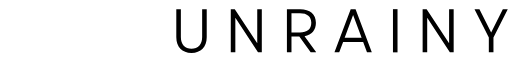
t = 0.00 s
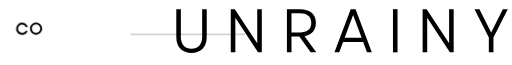
t = 0.40 s
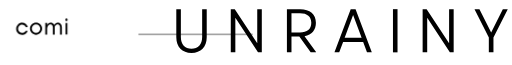
t = 0.80 s
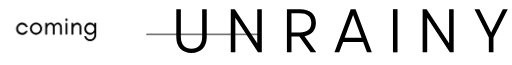
t = 1.20 s
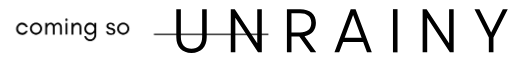
t = 1.60 s
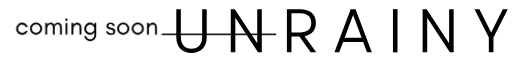
t = 2.00 s

The animated SVG that drew these frames (rendered in a browser with its animation timeline set to each time). Animation: 12 CSS @keyframes rules; one cycle of 2.00 s.

<svg id="e4IzujKiCYp1" xmlns="http://www.w3.org/2000/svg" xmlns:xlink="http://www.w3.org/1999/xlink" viewBox="310 310 786 100" shape-rendering="geometricPrecision" text-rendering="geometricPrecision">
<style><![CDATA[
#e4IzujKiCYp30_to {animation: e4IzujKiCYp30_to__to 2000ms linear 1 normal forwards}@keyframes e4IzujKiCYp30_to__to { 0% {transform: translate(586px,362.949219px)} 100% {transform: translate(646.041016px,362.949219px)}} #e4IzujKiCYp30 {animation: e4IzujKiCYp30_c_o 2000ms linear 1 normal forwards}@keyframes e4IzujKiCYp30_c_o { 0% {opacity: 0} 100% {opacity: 1}} #e4IzujKiCYp35 {animation: e4IzujKiCYp35_c_o 2000ms linear 1 normal forwards}@keyframes e4IzujKiCYp35_c_o { 0% {opacity: 0;animation-timing-function: step-end} 10% {opacity: 1} 100% {opacity: 1}} #e4IzujKiCYp39 {animation: e4IzujKiCYp39_c_o 2000ms linear 1 normal forwards}@keyframes e4IzujKiCYp39_c_o { 0% {opacity: 0;animation-timing-function: step-end} 20% {opacity: 1} 100% {opacity: 1}} #e4IzujKiCYp43 {animation: e4IzujKiCYp43_c_o 2000ms linear 1 normal forwards}@keyframes e4IzujKiCYp43_c_o { 0% {opacity: 0;animation-timing-function: step-end} 30% {opacity: 1} 100% {opacity: 1}} #e4IzujKiCYp47 {animation: e4IzujKiCYp47_c_o 2000ms linear 1 normal forwards}@keyframes e4IzujKiCYp47_c_o { 0% {opacity: 0;animation-timing-function: step-end} 40% {opacity: 1} 100% {opacity: 1}} #e4IzujKiCYp51 {animation: e4IzujKiCYp51_c_o 2000ms linear 1 normal forwards}@keyframes e4IzujKiCYp51_c_o { 0% {opacity: 0;animation-timing-function: step-end} 50% {opacity: 1} 100% {opacity: 1}} #e4IzujKiCYp55 {animation: e4IzujKiCYp55_c_o 2000ms linear 1 normal forwards}@keyframes e4IzujKiCYp55_c_o { 0% {opacity: 0;animation-timing-function: step-end} 60% {opacity: 1} 100% {opacity: 1}} #e4IzujKiCYp59 {animation: e4IzujKiCYp59_c_o 2000ms linear 1 normal forwards}@keyframes e4IzujKiCYp59_c_o { 0% {opacity: 0;animation-timing-function: step-end} 70% {opacity: 1} 100% {opacity: 1}} #e4IzujKiCYp63 {animation: e4IzujKiCYp63_c_o 2000ms linear 1 normal forwards}@keyframes e4IzujKiCYp63_c_o { 0% {opacity: 0;animation-timing-function: step-end} 80% {opacity: 1} 100% {opacity: 1}} #e4IzujKiCYp67 {animation: e4IzujKiCYp67_c_o 2000ms linear 1 normal forwards}@keyframes e4IzujKiCYp67_c_o { 0% {opacity: 0;animation-timing-function: step-end} 90% {opacity: 1} 100% {opacity: 1}} #e4IzujKiCYp71 {animation: e4IzujKiCYp71_c_o 2000ms linear 1 normal forwards}@keyframes e4IzujKiCYp71_c_o { 0% {opacity: 0;animation-timing-function: step-end} 100% {opacity: 1}}
]]></style>
<g><g transform="translate(573.937 390.542)"><g><path d="M29.800781,0.855469c14.523438,0,23.445313-9.207031,23.445313-24.109375v-43.183594h-7.023438v42.898438c0,11.390624-6.359375,18.035156-16.421875,18.035156-10.058593,0-16.324219-6.644532-16.324219-18.035156v-42.898438h-7.023437v43.183594c0,14.902344,8.921875,24.109375,23.347656,24.109375Zm0,0"/></g></g></g><g><g transform="translate(656.127 390.542)"><g><path d="M15.089844,0v-53.054688L49.925781,0h5.882813v-66.4375h-7.023438v52.582031L14.238281,-66.4375h-6.171875v66.4375Zm0,0"/></g></g></g><g><g transform="translate(742.494 390.542)"><g><path d="M53.152344,0L35.210938,-24.867188c11.296874-2.089843,17.464843-9.300781,17.464843-20.5c0-13.667968-9.109375-21.070312-24.296875-21.070312h-20.3125v66.4375h7.023438v-24.296875h12.054687L44.609375,0ZM28.1875,-60.078125c11.203125,0,17.371094,5.125,17.371094,14.710937c0,10.058594-6.359375,14.804688-17.464844,14.804688h-13.003906v-29.515625Zm0,0"/></g></g></g><g><g transform="translate(821.742 390.542)"><g><path d="M59.414062,0L34.453125,-66.4375h-7.496094L1.992188,0h7.308593l5.980469-15.945312h30.847656L52.011719,0ZM30.65625,-57.421875l13.097656,35.117187h-26.101562Zm0,0"/></g></g></g><g><g transform="translate(905.641 390.542)"><g><path d="M15.089844,0v-66.4375h-7.023438v66.4375Zm0,0"/></g></g></g><g><g transform="translate(951.293 390.542)"><g><path d="M15.089844,0v-53.054688L49.925781,0h5.882813v-66.4375h-7.023438v52.582031L14.238281,-66.4375h-6.171875v66.4375Zm0,0"/></g></g></g><g><g transform="translate(1037.66 390.542)"><g><path d="M45.082031,-66.4375l-17.9375,35.78125L9.113281,-66.4375h-7.59375l22.019531,43.753906v22.683594h7.117188v-22.683594L52.675781,-66.4375Zm0,0"/></g></g></g><g id="e4IzujKiCYp30_to" transform="translate(586,362.949219)"><g id="e4IzujKiCYp30" transform="translate(-646.041016,-362.949219)" opacity="0" clip-path="url(#e4IzujKiCYp33)"><g><path d="M725.269531,361.894531h-167.328125v2.109375h176.199219v-2.109375h-8.871094"/></g><clipPath id="e4IzujKiCYp33" transform="translate(.000001 0)"><path d="M557.914062,361h176.25v4h-176.25Zm0,0" transform="translate(.000001 0)"/></clipPath></g></g><g id="e4IzujKiCYp35" opacity="0"><g transform="translate(332.22 363.171)"><g><path d="M19.765625,-11.46875c-.570313-1.992188-1.667969-3.617188-3.253906-4.878906-1.667969-1.261719-3.496094-1.914063-5.53125-1.914063-2.5625,0-4.757813.9375-6.507813,2.765625-1.789062,1.832032-2.644531,4.027344-2.644531,6.550782c0,2.558593.855469,4.714843,2.644531,6.585937.8125.855469,1.75,1.546875,2.886719,2.035156c1.097656.488281,2.238281.730469,3.375.730469c1.140625,0,2.15625-.121094,3.050781-.445312c2.847656-1.019532,4.800782-2.929688,5.816406-5.816407h-3.210937c-.570313,1.015625-1.304687,1.828125-2.277344,2.398438-.976562.609375-1.996093.894531-3.132812.894531-1.75,0-3.214844-.609375-4.433594-1.871094s-1.789063-2.765625-1.789063-4.511718c0-1.667969.570313-3.171876,1.789063-4.433594.570313-.570313,1.21875-1.058594,1.992187-1.382813.734376-.324219,1.667969-.53125,2.726563-.53125s2.074219.367188,3.128906,1.058594c1.019531.734375,1.792969,1.628906,2.277344,2.765625Zm0,0"/></g></g></g><g id="e4IzujKiCYp39" opacity="0"><g transform="translate(353.407 363.171)"><g><path d="M17.691406,-9.027344c0,1.789063-.652344,3.292969-1.914062,4.554688-1.300782,1.300781-2.804688,1.910156-4.59375,1.910156s-3.335938-.609375-4.59375-1.910156c-1.304688-1.261719-1.914063-2.765625-1.914063-4.554688s.609375-3.296875,1.914063-4.597656c1.257812-1.257812,2.804687-1.910156,4.59375-1.910156s3.292968.652344,4.59375,1.910156c1.261718,1.300781,1.914062,2.808594,1.914062,4.597656Zm2.847656,0c0-2.5625-.9375-4.757812-2.765624-6.589844-1.832032-1.828124-4.027344-2.765624-6.589844-2.765624-2.601563,0-4.796875.9375-6.628906,2.765624-1.828126,1.832032-2.726563,4.027344-2.726563,6.589844c0,2.601563.898437,4.796875,2.726563,6.585938c1.832031,1.832031,4.066406,2.726562,6.628906,2.726562c2.519531,0,4.757812-.894531,6.589844-2.726562c1.828124-1.789063,2.765624-3.984375,2.765624-6.585938Zm0,0"/></g></g></g><g id="e4IzujKiCYp43" opacity="0"><g transform="translate(375.775 363.171)"><g><path d="M25.742188,-0.082031h2.847656v-11.183594c0-1.992187-.527344-3.660156-1.503906-4.960937-.488282-.652344-1.140626-1.136719-1.871094-1.546876-.773438-.40625-1.789063-.609374-3.011719-.609374-1.257813,0-2.355469.367187-3.292969,1.019531-.855468.648437-1.546875,1.421875-2.113281,2.398437-.203125-.449218-.449219-.855468-.734375-1.261718-.488281-.652344-1.136719-1.136719-1.871094-1.546876-.769531-.40625-1.789062-.609374-3.007812-.609374-1.261719,0-2.359375.367187-3.292969,1.019531-.8125.609375-1.464844,1.339843-1.992187,2.277343v-2.890624h-2.847657v17.894531h2.847657v-9.148438c.121093-1.425781.488281-2.683593,1.097656-3.703125.40625-.730468,1.015625-1.382812,1.746094-1.871094.734374-.488281,1.507812-.730468,2.359374-.730468.8125,0,1.464844.164062,1.871094.40625c1.140625.734375,1.75,2.035156,1.75,3.863281v11.183594h2.847656v-11.183594c0-.203125-.042968-.445313-.042968-.648437.121094-.367188.285156-.691407.488281-1.019532.40625-.730468,1.015625-1.382812,1.75-1.871094.730469-.488281,1.503906-.730468,2.359375-.730468.8125,0,1.460938.164062,1.867188.40625c1.140624.734375,1.75,2.035156,1.75,3.863281Zm0,0"/></g></g></g><g id="e4IzujKiCYp47" opacity="0"><g transform="translate(406.804 363.171)"><g><path d="M5.9375,-24.074219c-.367188-.328125-.8125-.53125-1.300781-.53125s-.9375.203125-1.261719.53125c-.367188.363281-.527344.8125-.527344,1.300781s.160156.933594.527344,1.261719c.324219.363281.773438.527344,1.261719.527344s.933593-.164063,1.300781-.527344c.324219-.328125.527344-.773437.527344-1.261719s-.203125-.9375-.527344-1.300781ZM6.101562,0v-17.894531h-2.847656v17.894531Zm0,0"/></g></g></g><g id="e4IzujKiCYp51" opacity="0"><g transform="translate(416.117 363.171)"><g><path d="M15.414062,0h2.847657v-11.183594c0-2.074218-.570313-3.742187-1.628907-5.003906-.570312-.648438-1.21875-1.136719-1.992187-1.503906-.8125-.363282-1.832031-.570313-3.089844-.570313-1.300781,0-2.402343.367188-3.375,1.019531-.9375.609376-1.710937,1.421876-2.277343,2.4375v-3.089843h-2.847657v17.894531h2.847657v-7.484375c0-2.277344.40625-4.066406,1.257812-5.40625.488281-.734375,1.097656-1.34375,1.871094-1.832031.734375-.445313,1.75-.691406,2.96875-.691406c1.222656,0,2.074218.449218,2.605468,1.261718.527344.8125.8125,1.828125.8125,2.96875Zm0,0"/></g></g></g><g id="e4IzujKiCYp55" opacity="0"><g transform="translate(436.817 363.171)"><g><path d="M17.527344,-8.945312c0,1.746093-.609375,3.292968-1.828125,4.554687-1.222657,1.300781-2.726563,1.949219-4.476563,1.949219-1.746094,0-3.25-.648438-4.472656-1.949219-1.21875-1.261719-1.828125-2.765625-1.828125-4.554687c0-1.75.609375-3.253907,1.828125-4.554688c1.222656-1.304688,2.726562-1.953125,4.472656-1.953125c1.75,0,3.253906.648437,4.476563,1.953125c1.21875,1.300781,1.828125,2.84375,1.828125,4.554688ZM4.839844,2.441406h-2.929688c.328125,1.910156,1.179688,3.578125,2.644532,5c1.789062,1.832032,3.984374,2.726563,6.546874,2.726563c2.523438,0,4.71875-.894531,6.546876-2.726563C19.4375,5.652344,20.375,3.457031,20.375,0.894531v-18.789062h-2.847656v3.011719c-.164063-.164063-.324219-.367188-.488282-.570313-1.789062-1.871094-3.863281-2.847656-6.222656-2.847656-2.519531,0-4.59375.976562-6.300781,2.847656-1.628906,1.871094-2.441406,4.027344-2.441406,6.507813c0,2.519531.8125,4.675781,2.441406,6.503906c1.707031,1.914062,3.78125,2.847656,6.300781,2.847656c2.441406,0,4.515625-.933594,6.222656-2.847656.164063-.160156.324219-.363282.488282-.527344v3.863281c0,1.789063-.648438,3.292969-1.910156,4.554688s-2.765626,1.871093-4.515626,1.871093c-1.789062,0-3.292968-.609374-4.554687-1.871093-.894531-.894531-1.464844-1.871094-1.707031-3.007813Zm0,0"/></g></g></g><g id="e4IzujKiCYp59" opacity="0"><g transform="translate(471.222 363.171)"><g><path d="M5.613281,-2.519531c-.691406-.488281-1.222656-1.304688-1.503906-2.484375h-3.011719c.609375,3.703125,2.96875,5.53125,7.117188,5.53125.976562,0,1.871094-.078125,2.726562-.324219.851563-.242187,1.585938-.570313,2.277344-1.015625c1.382812-.9375,2.074219-2.359375,2.074219-4.269531c0-1.953125-.898438-3.335938-2.765625-4.230469-.773438-.367188-1.628906-.652344-2.5625-.855469-.894532-.203125-1.75-.445312-2.523438-.691406-.8125-.242187-1.464844-.566406-1.992187-.933594s-.8125-.9375-.8125-1.75.324219-1.421875.976562-1.789062c.648438-.40625,1.421875-.609375,2.277344-.609375.894531,0,1.667969.203125,2.277344.527344.609375.328124,1.097656.976562,1.382812,1.953124h3.050781c-.367187-1.789062-1.140624-3.050781-2.277343-3.742187-1.179688-.730469-2.605469-1.097656-4.351563-1.097656-1.710937,0-3.214844.488281-4.476562,1.382812-1.21875.933594-1.871094,2.277344-1.871094,4.066407c0,.855468.246094,1.628906.691406,2.277343.488282.691407,1.179688,1.21875,2.074219,1.628907.816406.363281,1.667969.648437,2.5625.894531.894531.203125,1.75.445312,2.5625.691406c1.832031.609375,2.765625,1.503906,2.765625,2.640625c0,1.953125-1.300781,2.890625-3.902344,2.890625-1.097656,0-2.035156-.207031-2.765625-.691406Zm0,0"/></g></g></g><g id="e4IzujKiCYp63" opacity="0"><g transform="translate(487.57 363.171)"><g><path d="M17.691406,-9.027344c0,1.789063-.652344,3.292969-1.914062,4.554688-1.300782,1.300781-2.804688,1.910156-4.59375,1.910156s-3.335938-.609375-4.59375-1.910156c-1.304688-1.261719-1.914063-2.765625-1.914063-4.554688s.609375-3.296875,1.914063-4.597656c1.257812-1.257812,2.804687-1.910156,4.59375-1.910156s3.292968.652344,4.59375,1.910156c1.261718,1.300781,1.914062,2.808594,1.914062,4.597656Zm2.847656,0c0-2.5625-.9375-4.757812-2.765624-6.589844-1.832032-1.828124-4.027344-2.765624-6.589844-2.765624-2.601563,0-4.796875.9375-6.628906,2.765624-1.828126,1.832032-2.726563,4.027344-2.726563,6.589844c0,2.601563.898437,4.796875,2.726563,6.585938c1.832031,1.832031,4.066406,2.726562,6.628906,2.726562c2.519531,0,4.757812-.894531,6.589844-2.726562c1.828124-1.789063,2.765624-3.984375,2.765624-6.585938Zm0,0"/></g></g></g><g id="e4IzujKiCYp67" opacity="0"><g transform="translate(509.937 363.171)"><g><path d="M17.691406,-9.027344c0,1.789063-.652344,3.292969-1.914062,4.554688-1.300782,1.300781-2.804688,1.910156-4.59375,1.910156s-3.335938-.609375-4.59375-1.910156c-1.304688-1.261719-1.914063-2.765625-1.914063-4.554688s.609375-3.296875,1.914063-4.597656c1.257812-1.257812,2.804687-1.910156,4.59375-1.910156s3.292968.652344,4.59375,1.910156c1.261718,1.300781,1.914062,2.808594,1.914062,4.597656Zm2.847656,0c0-2.5625-.9375-4.757812-2.765624-6.589844-1.832032-1.828124-4.027344-2.765624-6.589844-2.765624-2.601563,0-4.796875.9375-6.628906,2.765624-1.828126,1.832032-2.726563,4.027344-2.726563,6.589844c0,2.601563.898437,4.796875,2.726563,6.585938c1.832031,1.832031,4.066406,2.726562,6.628906,2.726562c2.519531,0,4.757812-.894531,6.589844-2.726562c1.828124-1.789063,2.765624-3.984375,2.765624-6.585938Zm0,0"/></g></g></g><g id="e4IzujKiCYp71" opacity="0"><g transform="translate(532.304 363.171)"><g><path d="M15.414062,0h2.847657v-11.183594c0-2.074218-.570313-3.742187-1.628907-5.003906-.570312-.648438-1.21875-1.136719-1.992187-1.503906-.8125-.363282-1.832031-.570313-3.089844-.570313-1.300781,0-2.402343.367188-3.375,1.019531-.9375.609376-1.710937,1.421876-2.277343,2.4375v-3.089843h-2.847657v17.894531h2.847657v-7.484375c0-2.277344.40625-4.066406,1.257812-5.40625.488281-.734375,1.097656-1.34375,1.871094-1.832031.734375-.445313,1.75-.691406,2.96875-.691406c1.222656,0,2.074218.449218,2.605468,1.261718.527344.8125.8125,1.828125.8125,2.96875Zm0,0"/></g></g></g></svg>
